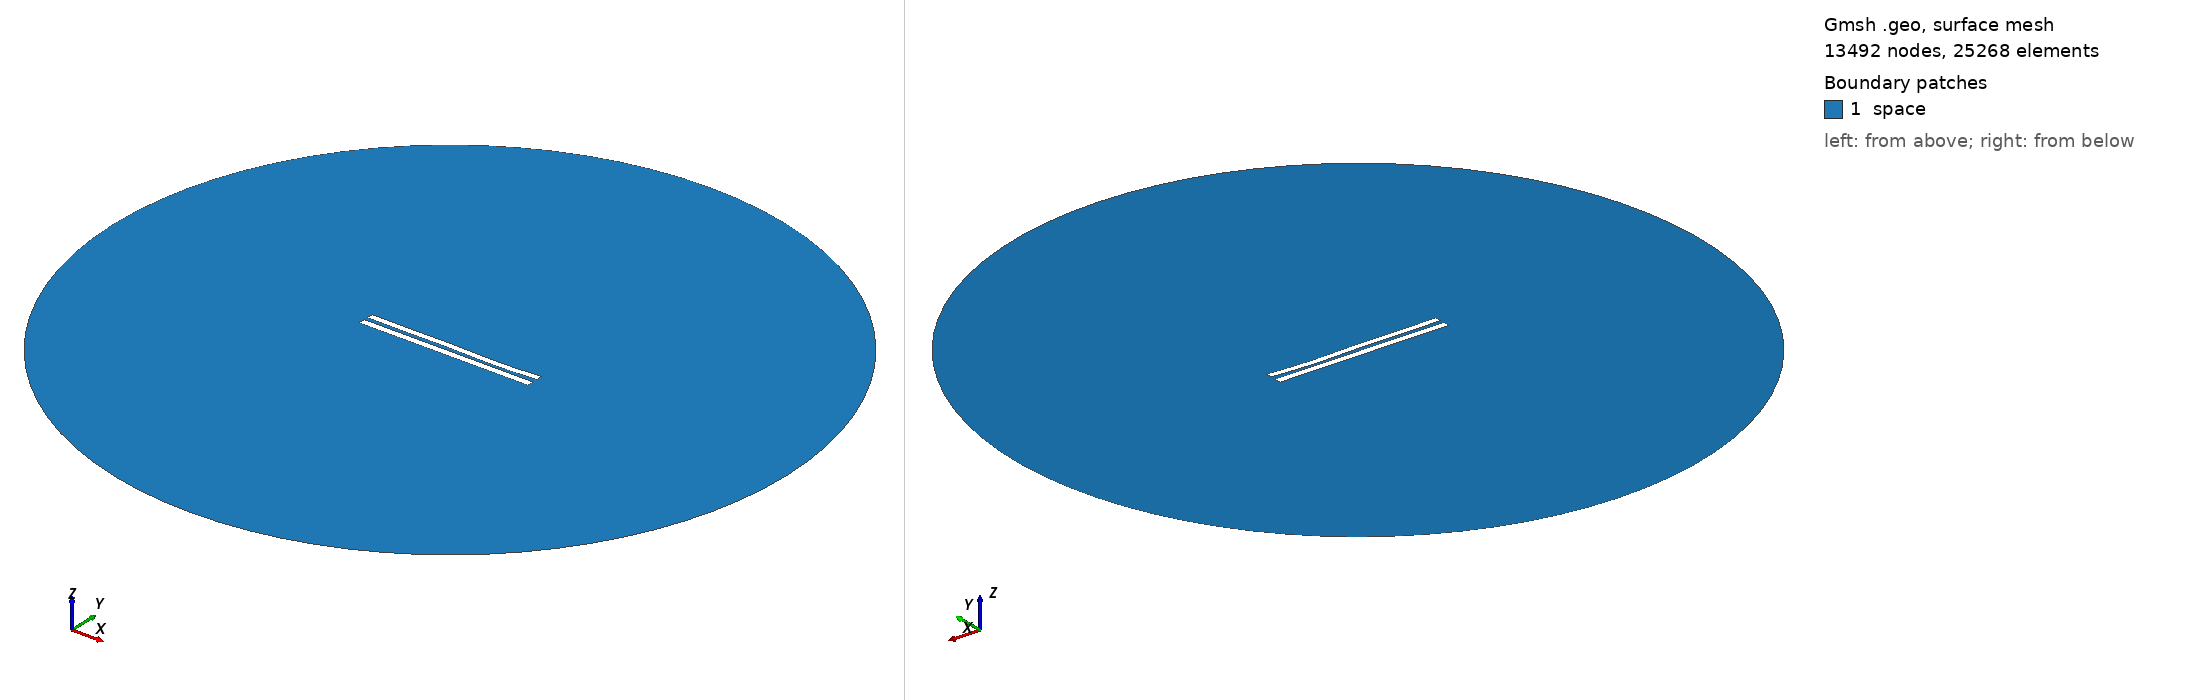

Gmsh geometry script, surface-meshed: 13492 nodes, 25268 surface elements. Boundary patches (legend numbers): 1 space. Left view from above one corner, right view from below the opposite corner. Legend entries are the model's physical surfaces. The drawing asked Gmsh for element sizes between 1% and 20% of the model's largest extent; the script's own settings can give other sizes.

=== 5646.geo (drawn) ===
//---------------------------------------
// Geometry kernel
//---------------------------------------

SetFactory("OpenCASCADE");



//---------------------------------------
// Parameters of the geometry
//---------------------------------------

// Overetch of the upper plate
overetch = 0.125;

// Distance between the plates
distance = 2.5;

// Discretization over the x axis (for the deformation)
nx = 50; 

// Length of the plate
L = 100 - overetch; 

// Number of modes
n = 4; 

// 1st mode coefficient
coeff(1) = -0.15;
beta(1) = 0.596864 * 3.1415926535 / L;

// 2nd mode coefficient
coeff(2) = -0.15;
beta(2) = 1.49418 * 3.1415926535 / L;

// 3rd mode coefficient
coeff(3) = 0.15;
beta(3) = 2.50025 * 3.1415926535 / L;

// 4th mode coefficient
coeff(4) = -0.15;
beta(4) = 3.49999 * 3.1415926535 / L;



//---------------------------------------
// Upper plate (deformed rectangle)
//---------------------------------------

// Coordiantes of the upper plate
xmin = -50;
xmax = 50 - overetch;

// Height of the upper plate
yheight = 4 - 2 * overetch;

// Indexes of the points
UpperID[] = {};
LowerID[] = {};
LeftID[] = {};
RightID[] = {};

// Point index
p = 1;

// Horizontal edges
For i In {1:nx}
    x = xmin + (i-1)*(xmax - xmin)/(nx-1);

    y_bottom = distance / 2 + overetch;
    For j In {1:n}
        C = (Cosh(beta(j)*L) + Cos(beta(j)*L)) / (Sinh(beta(j)*L) + Sin(beta(j)*L));
        y_bottom  = y_bottom + coeff(j) * (Cosh(beta(j)*(x+50)) - Cos(beta(j)*(x+50)) - C * (Sinh(beta(j)*(x+50)) - Sin(beta(j)*(x+50))));
    EndFor

    y_top = y_bottom + yheight;

    Point(p) = {x, y_top, 0, 1.0};
    UpperID[i] = p;
    p = p + 1;

    Point(p) = {x, y_bottom, 0, 1.0};
    LowerID[i] = p;
    p = p + 1;
EndFor

// Create point lists
UpperPts[] = {}; LowerPts[] = {};
For i In {1:nx}
  UpperPts[] += {UpperID[i]};
  LowerPts[] += {LowerID[i]};
EndFor

// Build splines
Spline(1) = {UpperPts[]};
Spline(2) = {LowerPts[]};
Line(3) = {LowerPts[nx-1], UpperPts[nx-1]};
Line(4) = {LowerPts[0], UpperPts[0]};

// Build the plane surface
Curve Loop(1) = {2, 3, -1, -4};
Plane Surface(1) = {1};



//---------------------------------------
// Lower plate (rectangle)
//---------------------------------------

// Vertices
Point(1001) = {-50, -1, 0, 1.0};
Point(1002) = { 50, -1, 0, 1.0};
Point(1003) = { 50,  -5, 0, 1.0};
Point(1004) = {-50,  -5, 0, 1.0};

// Edges
Line(5) = {1001, 1002};
Line(6) = {1002, 1003};
Line(7) = {1003, 1004};
Line(8) = {1004, 1001};

// Plane surface
Line Loop(2) = {5, 6, 7, 8};
Plane Surface(2) = {2}; 



//---------------------------------------
// Outer (fictious) boundary
//---------------------------------------

// Points
Point(1005) = {0, 0, 0};       // Center
Point(1006) = {200, 0, 0};     // Start point
Point(1007) = {0, 200, 0};     // 90 degrees
Point(1008) = {-200, 0, 0};    // 180 degrees
Point(1009) = {0, -200, 0};    // 270 degrees

// Circle arcs (each needs start, center, end)
Circle(9) = {1006, 1005, 1007};
Circle(10) = {1007, 1005, 1008};
Circle(11) = {1008, 1005, 1009};
Circle(12) = {1009, 1005, 1006};

// Plane surface for the entire domain
Curve Loop(3) = {9, 10, 11, 12};
Surface(3) = {3};

// Subtract the plates from the whole domain to obtain the actual domain where we want to solve the equations
BooleanDifference{ Surface{3}; Delete; }{ Surface{1}; Surface{2}; Delete; }




//---------------------------------------
// Transfinite Lines/Curves
//---------------------------------------

// Set the number of points on the boundaries
r = 7;

// Plates
Transfinite Curve {1, 2} = 50*r Using Progression 1;
Transfinite Curve {3, 4} = 2*r Using Progression 1;
Transfinite Line {5, 7} = 50*r Using Progression 1;
Transfinite Line {6, 8} = 2*r Using Progression 1;

// Outer boundary
Transfinite Line {9, 10, 11, 12} = 20 Using Progression 1;



//---------------------------------------
// Physical groups
//---------------------------------------                

// Physical curves (boundaries)
Physical Line("force_segment", 10) = {2};
Physical Line("upper_plate", 11) = {1, 3, 4};
Physical Line("lower_plate", 12) = {5, 6, 7, 8};
Physical Line("boundary", 20) = {9, 10, 11, 12};

// Physical Surfaces
Physical Surface("space", 30) = {3};



//---------------------------------------
// 6. Generate the Mesh
//---------------------------------------

// 2D mesh generation
Mesh 2;
